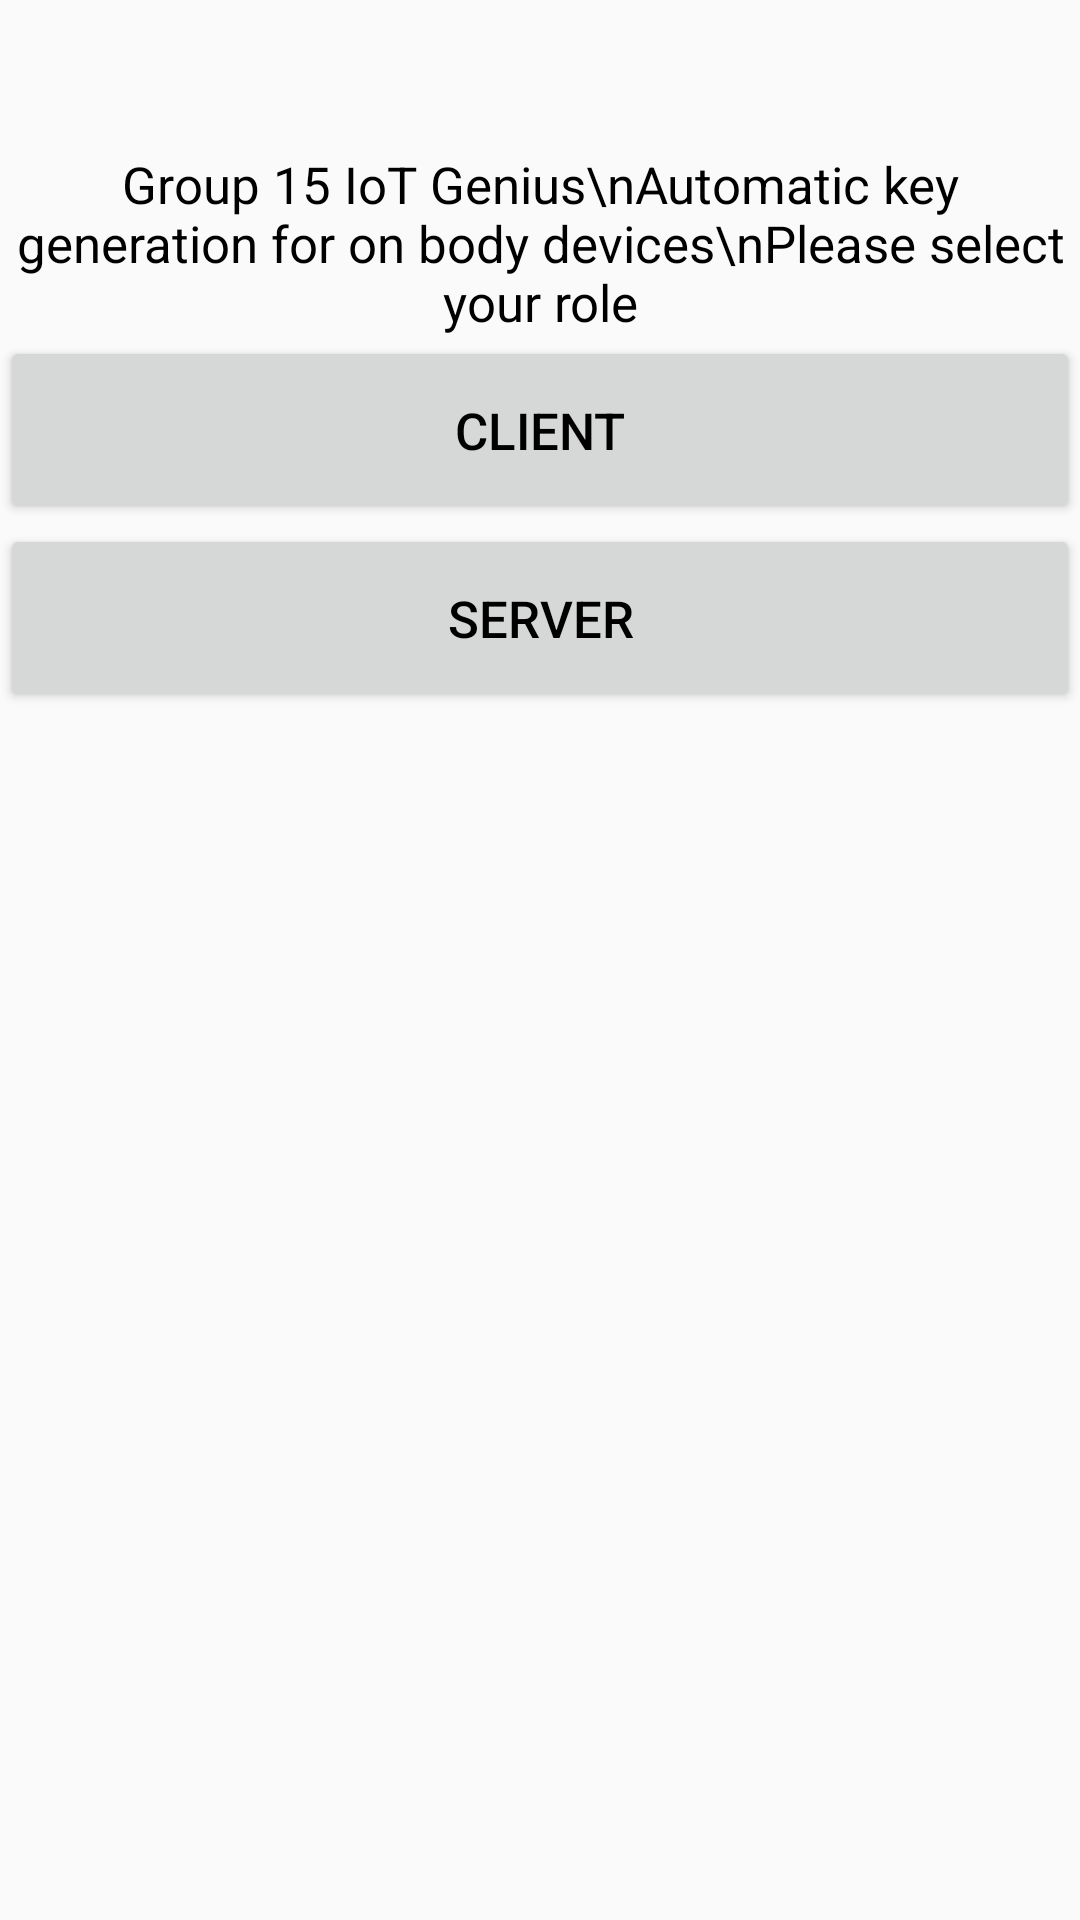

Write the Android layout XML for this screen, with the resource values it uses.
<!-- AndroidManifest.xml: application theme AppTheme -->
<!-- res/layout/front_page.xml -->
<?xml version="1.0" encoding="utf-8"?>
<LinearLayout xmlns:android="http://schemas.android.com/apk/res/android"
    android:orientation="vertical" android:layout_width="match_parent"
    android:layout_height="match_parent">

    <TextView
        android:paddingTop="50dp"
        android:layout_width="match_parent"
        android:layout_height="wrap_content"
        android:text="Group 15 IoT Genius\nAutomatic key generation for on body devices\nPlease select your role"
        android:textSize="17sp"
        android:textColor="#000000"
        android:textAlignment="center"/>

    <Button
        android:id="@+id/client"
        android:layout_width="match_parent"
        android:layout_height="wrap_content"
        android:padding="20dp"
        android:textColor="#000000"
        android:textSize="17sp"
        android:text="client"
        android:textAlignment="center"/>

    <Button
        android:id="@+id/server"
        android:layout_width="match_parent"
        android:layout_height="wrap_content"
        android:padding="20dp"
        android:textColor="#000000"
        android:textSize="17sp"
        android:text="server"
        android:textAlignment="center"/>


</LinearLayout>
<!-- resources referenced by this layout -->
<resources>
  <style name="AppTheme" parent="Theme.AppCompat.Light.DarkActionBar">
          
          <item name="colorPrimary">@color/colorPrimary</item>
          <item name="colorPrimaryDark">@color/colorPrimaryDark</item>
          <item name="colorAccent">@color/colorAccent</item>
      </style>
  <!-- not gathered from this repository: default colours our renderer supplied (Android Studio template values) -->
  <color name="colorPrimary">#FF6200EE</color>
  <color name="colorPrimaryDark">#FF3700B3</color>
  <color name="colorAccent">#FF03DAC5</color>
</resources>
